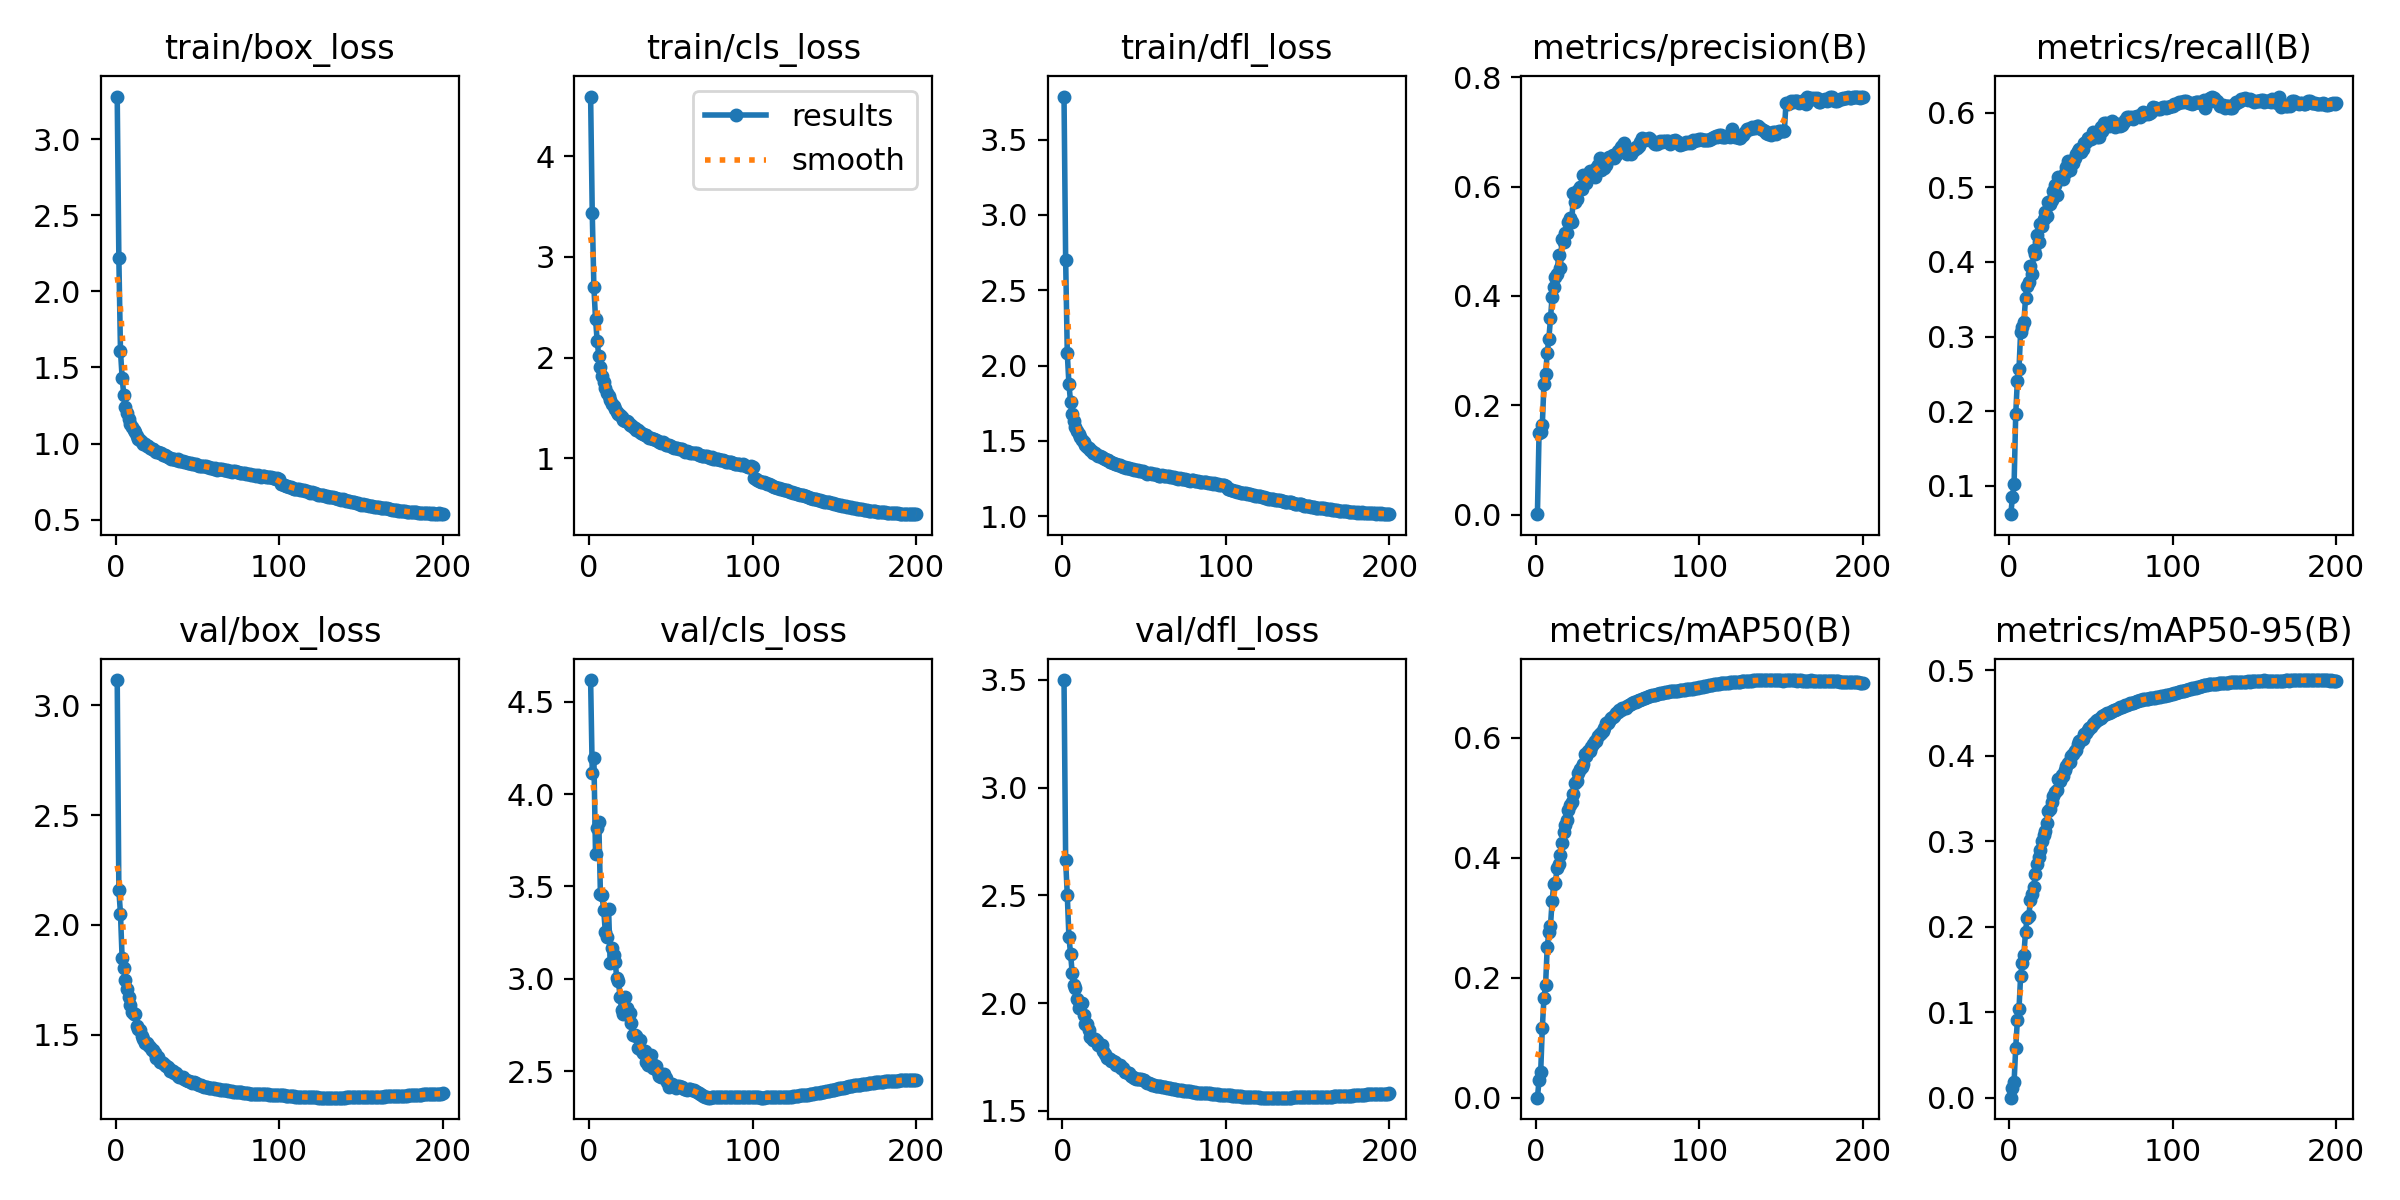

The data file committed next to this chart (first rows):
epoch, time, train/box_loss, train/cls_loss, train/dfl_loss, metrics/precision(B), metrics/recall(B), metrics/mAP50(B), metrics/mAP50-95(B), val/box_loss, val/cls_loss, val/dfl_loss, lr/pg0, lr/pg1, lr/pg2
1, 73.07, 3.28, 4.594, 3.786, 0.00062, 0.06204, 0.00042, 0.0001, 3.115, 4.616, 3.5, 0.003326, 0.003326, 0.07007
2, 141.2, 2.219, 3.436, 2.702, 0.1487, 0.08537, 0.02922, 0.0112, 2.159, 4.116, 2.663, 0.006659, 0.006659, 0.04006
3, 203.3, 1.608, 2.701, 2.082, 0.1515, 0.102, 0.04305, 0.01844, 2.051, 4.194, 2.501, 0.00999, 0.00999, 0.01006
4, 259, 1.433, 2.384, 1.878, 0.1641, 0.196, 0.1168, 0.05862, 1.848, 3.675, 2.308, 0.009994, 0.009994, 0.009994
5, 305.3, 1.322, 2.167, 1.759, 0.2394, 0.2408, 0.1665, 0.0905, 1.803, 3.814, 2.23, 0.00999, 0.00999, 0.00999
6, 352.5, 1.243, 2.016, 1.679, 0.2563, 0.2565, 0.1886, 0.1037, 1.75, 3.851, 2.141, 0.009985, 0.009985, 0.009985
7, 399, 1.198, 1.907, 1.63, 0.2959, 0.3064, 0.2516, 0.1427, 1.708, 3.459, 2.083, 0.009978, 0.009978, 0.009978
8, 446, 1.16, 1.817, 1.595, 0.3218, 0.3125, 0.2757, 0.157, 1.67, 3.452, 2.072, 0.00997, 0.00997, 0.00997
9, 493.4, 1.129, 1.754, 1.567, 0.3588, 0.3191, 0.2872, 0.1673, 1.636, 3.373, 2.02, 0.009961, 0.009961, 0.009961
10, 540, 1.108, 1.701, 1.544, 0.3987, 0.3515, 0.3286, 0.1943, 1.603, 3.254, 1.977, 0.009951, 0.009951, 0.009951
11, 587.4, 1.089, 1.652, 1.524, 0.4153, 0.3676, 0.3562, 0.2105, 1.597, 3.227, 1.996, 0.009939, 0.009939, 0.009939
12, 633.3, 1.073, 1.623, 1.51, 0.4347, 0.3734, 0.3583, 0.2122, 1.593, 3.376, 1.999, 0.009926, 0.009926, 0.009926
13, 679.9, 1.052, 1.581, 1.494, 0.4394, 0.3951, 0.3826, 0.2317, 1.538, 3.087, 1.944, 0.009912, 0.009912, 0.009912
14, 727.3, 1.031, 1.539, 1.471, 0.4752, 0.3844, 0.3899, 0.2387, 1.526, 3.165, 1.902, 0.009897, 0.009897, 0.009897
15, 774.3, 1.026, 1.522, 1.462, 0.4505, 0.4155, 0.404, 0.2461, 1.522, 3.13, 1.902, 0.009881, 0.009881, 0.009881
16, 821, 1.012, 1.488, 1.45, 0.5047, 0.4112, 0.4253, 0.2618, 1.495, 3.091, 1.877, 0.009863, 0.009863, 0.009863
17, 868.1, 0.9987, 1.464, 1.439, 0.4981, 0.4355, 0.4437, 0.2738, 1.478, 3.006, 1.844, 0.009844, 0.009844, 0.009844
18, 915.2, 0.994, 1.44, 1.434, 0.5153, 0.4273, 0.454, 0.2813, 1.464, 2.988, 1.838, 0.009825, 0.009825, 0.009825
19, 961.4, 0.9869, 1.428, 1.422, 0.515, 0.4509, 0.4637, 0.2897, 1.462, 2.904, 1.829, 0.009803, 0.009803, 0.009803
20, 1006, 0.9818, 1.414, 1.421, 0.5346, 0.4483, 0.4795, 0.3, 1.452, 2.831, 1.834, 0.009781, 0.009781, 0.009781
21, 1054, 0.9697, 1.382, 1.406, 0.5433, 0.458, 0.4885, 0.3068, 1.444, 2.808, 1.823, 0.009758, 0.009758, 0.009758
22, 1100, 0.9632, 1.374, 1.403, 0.5344, 0.4664, 0.4937, 0.3117, 1.433, 2.902, 1.805, 0.009733, 0.009733, 0.009733
23, 1148, 0.9644, 1.368, 1.403, 0.5873, 0.4618, 0.5067, 0.3208, 1.431, 2.842, 1.805, 0.009707, 0.009707, 0.009707
24, 1195, 0.9526, 1.355, 1.393, 0.5724, 0.4803, 0.5246, 0.3354, 1.415, 2.804, 1.806, 0.00968, 0.00968, 0.00968
25, 1241, 0.9447, 1.327, 1.384, 0.5766, 0.4778, 0.5284, 0.3382, 1.395, 2.817, 1.778, 0.009652, 0.009652, 0.009652
26, 1286, 0.946, 1.326, 1.382, 0.5944, 0.4832, 0.5412, 0.3459, 1.397, 2.76, 1.764, 0.009623, 0.009623, 0.009623
27, 1332, 0.9358, 1.31, 1.371, 0.5996, 0.4951, 0.5473, 0.353, 1.378, 2.695, 1.744, 0.009593, 0.009593, 0.009593
28, 1378, 0.937, 1.302, 1.373, 0.5952, 0.5033, 0.551, 0.3569, 1.375, 2.698, 1.746, 0.009561, 0.009561, 0.009561
29, 1424, 0.9226, 1.281, 1.363, 0.622, 0.4892, 0.557, 0.3595, 1.369, 2.691, 1.742, 0.009529, 0.009529, 0.009529
30, 1470, 0.9237, 1.279, 1.362, 0.6078, 0.5144, 0.5721, 0.3728, 1.363, 2.627, 1.733, 0.009495, 0.009495, 0.009495
31, 1517, 0.917, 1.26, 1.354, 0.6069, 0.513, 0.57, 0.3704, 1.358, 2.67, 1.734, 0.00946, 0.00946, 0.00946
32, 1563, 0.912, 1.246, 1.349, 0.6197, 0.5138, 0.578, 0.3773, 1.354, 2.615, 1.729, 0.009425, 0.009425, 0.009425
33, 1608, 0.908, 1.244, 1.348, 0.6278, 0.5109, 0.577, 0.3764, 1.335, 2.6, 1.712, 0.009388, 0.009388, 0.009388
34, 1653, 0.9012, 1.236, 1.341, 0.623, 0.5194, 0.5839, 0.3837, 1.338, 2.61, 1.716, 0.00935, 0.00935, 0.00935
35, 1697, 0.8967, 1.228, 1.338, 0.627, 0.527, 0.5898, 0.3881, 1.336, 2.548, 1.712, 0.009311, 0.009311, 0.009311
36, 1743, 0.8991, 1.212, 1.335, 0.6182, 0.5347, 0.5942, 0.3919, 1.325, 2.532, 1.697, 0.009271, 0.009271, 0.009271
37, 1787, 0.8931, 1.205, 1.327, 0.6335, 0.5236, 0.594, 0.3928, 1.326, 2.548, 1.698, 0.009229, 0.009229, 0.009229
38, 1833, 0.8965, 1.201, 1.33, 0.6385, 0.5352, 0.6029, 0.3994, 1.313, 2.586, 1.683, 0.009187, 0.009187, 0.009187
39, 1880, 0.8849, 1.187, 1.32, 0.6522, 0.5325, 0.6062, 0.402, 1.31, 2.517, 1.68, 0.009144, 0.009144, 0.009144
40, 1926, 0.885, 1.187, 1.323, 0.6308, 0.5394, 0.6081, 0.4053, 1.309, 2.533, 1.677, 0.0091, 0.0091, 0.0091
41, 1974, 0.8843, 1.181, 1.32, 0.6367, 0.5444, 0.6104, 0.4068, 1.306, 2.53, 1.675, 0.009055, 0.009055, 0.009055
42, 2023, 0.8786, 1.169, 1.313, 0.6338, 0.549, 0.6168, 0.4134, 1.298, 2.495, 1.662, 0.009008, 0.009008, 0.009008
43, 2071, 0.8785, 1.165, 1.313, 0.6397, 0.5518, 0.6243, 0.4177, 1.294, 2.476, 1.659, 0.008961, 0.008961, 0.008961
44, 2117, 0.8721, 1.154, 1.308, 0.6529, 0.5475, 0.6244, 0.4186, 1.291, 2.471, 1.654, 0.008913, 0.008913, 0.008913
45, 2164, 0.8744, 1.16, 1.309, 0.6539, 0.5511, 0.6272, 0.4195, 1.29, 2.479, 1.65, 0.008864, 0.008864, 0.008864
46, 2211, 0.8706, 1.15, 1.307, 0.6516, 0.5597, 0.6321, 0.4248, 1.284, 2.487, 1.647, 0.008814, 0.008814, 0.008814
47, 2257, 0.8633, 1.136, 1.298, 0.657, 0.56, 0.6343, 0.4266, 1.282, 2.465, 1.648, 0.008763, 0.008763, 0.008763
48, 2303, 0.868, 1.135, 1.3, 0.6513, 0.5657, 0.6369, 0.4297, 1.283, 2.442, 1.648, 0.008711, 0.008711, 0.008711
49, 2350, 0.8645, 1.133, 1.298, 0.6579, 0.5652, 0.6405, 0.4326, 1.28, 2.418, 1.645, 0.008658, 0.008658, 0.008658
50, 2397, 0.8574, 1.119, 1.294, 0.6644, 0.5651, 0.6423, 0.4331, 1.277, 2.428, 1.641, 0.008605, 0.008605, 0.008605
51, 2447, 0.8534, 1.114, 1.291, 0.6638, 0.5735, 0.6458, 0.4367, 1.273, 2.43, 1.636, 0.00855, 0.00855, 0.00855
52, 2493, 0.8512, 1.106, 1.284, 0.6722, 0.5706, 0.6465, 0.4384, 1.27, 2.421, 1.632, 0.008495, 0.008495, 0.008495
53, 2538, 0.8532, 1.103, 1.287, 0.6742, 0.5691, 0.6487, 0.4403, 1.265, 2.413, 1.628, 0.008439, 0.008439, 0.008439
54, 2584, 0.8554, 1.098, 1.286, 0.6789, 0.5676, 0.6498, 0.4419, 1.264, 2.42, 1.625, 0.008381, 0.008381, 0.008381
55, 2630, 0.8492, 1.095, 1.283, 0.6706, 0.5679, 0.6499, 0.4429, 1.263, 2.423, 1.622, 0.008323, 0.008323, 0.008323
56, 2676, 0.8462, 1.093, 1.281, 0.6599, 0.5805, 0.6527, 0.4442, 1.26, 2.417, 1.618, 0.008265, 0.008265, 0.008265
57, 2723, 0.846, 1.09, 1.283, 0.6687, 0.5758, 0.6547, 0.4463, 1.258, 2.415, 1.617, 0.008205, 0.008205, 0.008205
58, 2769, 0.8393, 1.072, 1.275, 0.6598, 0.5856, 0.6562, 0.4473, 1.258, 2.404, 1.617, 0.008145, 0.008145, 0.008145
59, 2815, 0.8367, 1.065, 1.271, 0.6643, 0.5856, 0.6571, 0.4482, 1.257, 2.402, 1.615, 0.008084, 0.008084, 0.008084
60, 2861, 0.8359, 1.07, 1.27, 0.666, 0.5849, 0.6589, 0.4494, 1.255, 2.402, 1.614, 0.008022, 0.008022, 0.008022
... 140 more rows
